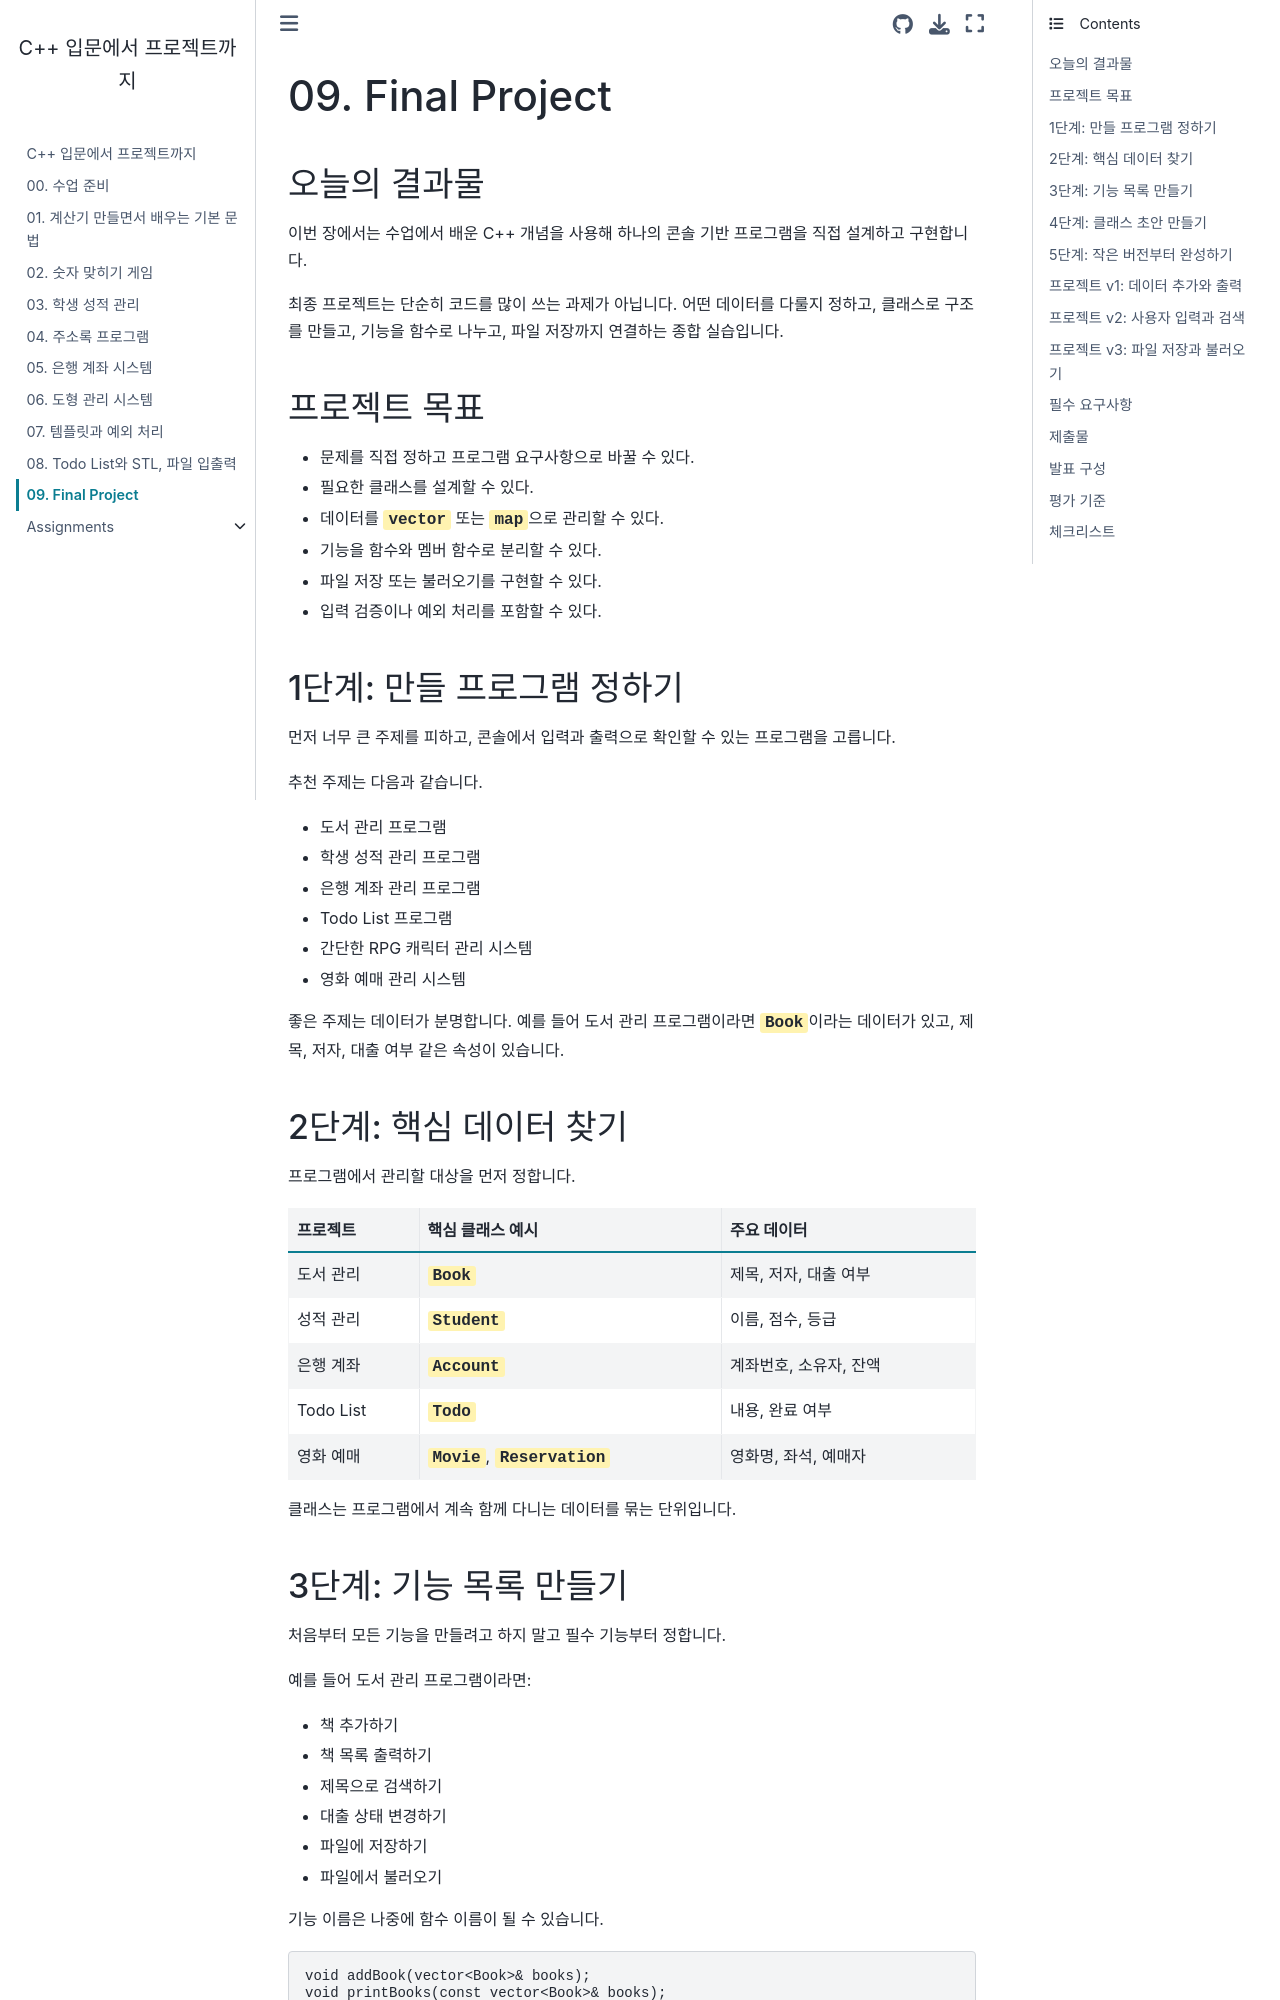

repository: Daye-Lee18/cpp-project-book · page: chapters/09_final_project.html · generator: jekyll

# 09. Final Project

## 오늘의 결과물

이번 장에서는 수업에서 배운 C++ 개념을 사용해 하나의 콘솔 기반 프로그램을 직접 설계하고 구현합니다.

최종 프로젝트는 단순히 코드를 많이 쓰는 과제가 아닙니다. 어떤 데이터를 다룰지 정하고, 클래스로 구조를 만들고, 기능을 함수로 나누고, 파일 저장까지 연결하는 종합 실습입니다.

## 프로젝트 목표

- 문제를 직접 정하고 프로그램 요구사항으로 바꿀 수 있다.
- 필요한 클래스를 설계할 수 있다.
- 데이터를 <mark>vector</mark> 또는 <mark>map</mark>으로 관리할 수 있다.
- 기능을 함수와 멤버 함수로 분리할 수 있다.
- 파일 저장 또는 불러오기를 구현할 수 있다.
- 입력 검증이나 예외 처리를 포함할 수 있다.

## 1단계: 만들 프로그램 정하기

먼저 너무 큰 주제를 피하고, 콘솔에서 입력과 출력으로 확인할 수 있는 프로그램을 고릅니다.

추천 주제는 다음과 같습니다.

- 도서 관리 프로그램
- 학생 성적 관리 프로그램
- 은행 계좌 관리 프로그램
- Todo List 프로그램
- 간단한 RPG 캐릭터 관리 시스템
- 영화 예매 관리 시스템

좋은 주제는 데이터가 분명합니다. 예를 들어 도서 관리 프로그램이라면 <mark>Book</mark>이라는 데이터가 있고, 제목, 저자, 대출 여부 같은 속성이 있습니다.

## 2단계: 핵심 데이터 찾기

프로그램에서 관리할 대상을 먼저 정합니다.

| 프로젝트 | 핵심 클래스 예시 | 주요 데이터 |
|---|---|---|
| 도서 관리 | <mark>Book</mark> | 제목, 저자, 대출 여부 |
| 성적 관리 | <mark>Student</mark> | 이름, 점수, 등급 |
| 은행 계좌 | <mark>Account</mark> | 계좌번호, 소유자, 잔액 |
| Todo List | <mark>Todo</mark> | 내용, 완료 여부 |
| 영화 예매 | <mark>Movie</mark>, <mark>Reservation</mark> | 영화명, 좌석, 예매자 |

클래스는 프로그램에서 계속 함께 다니는 데이터를 묶는 단위입니다.
